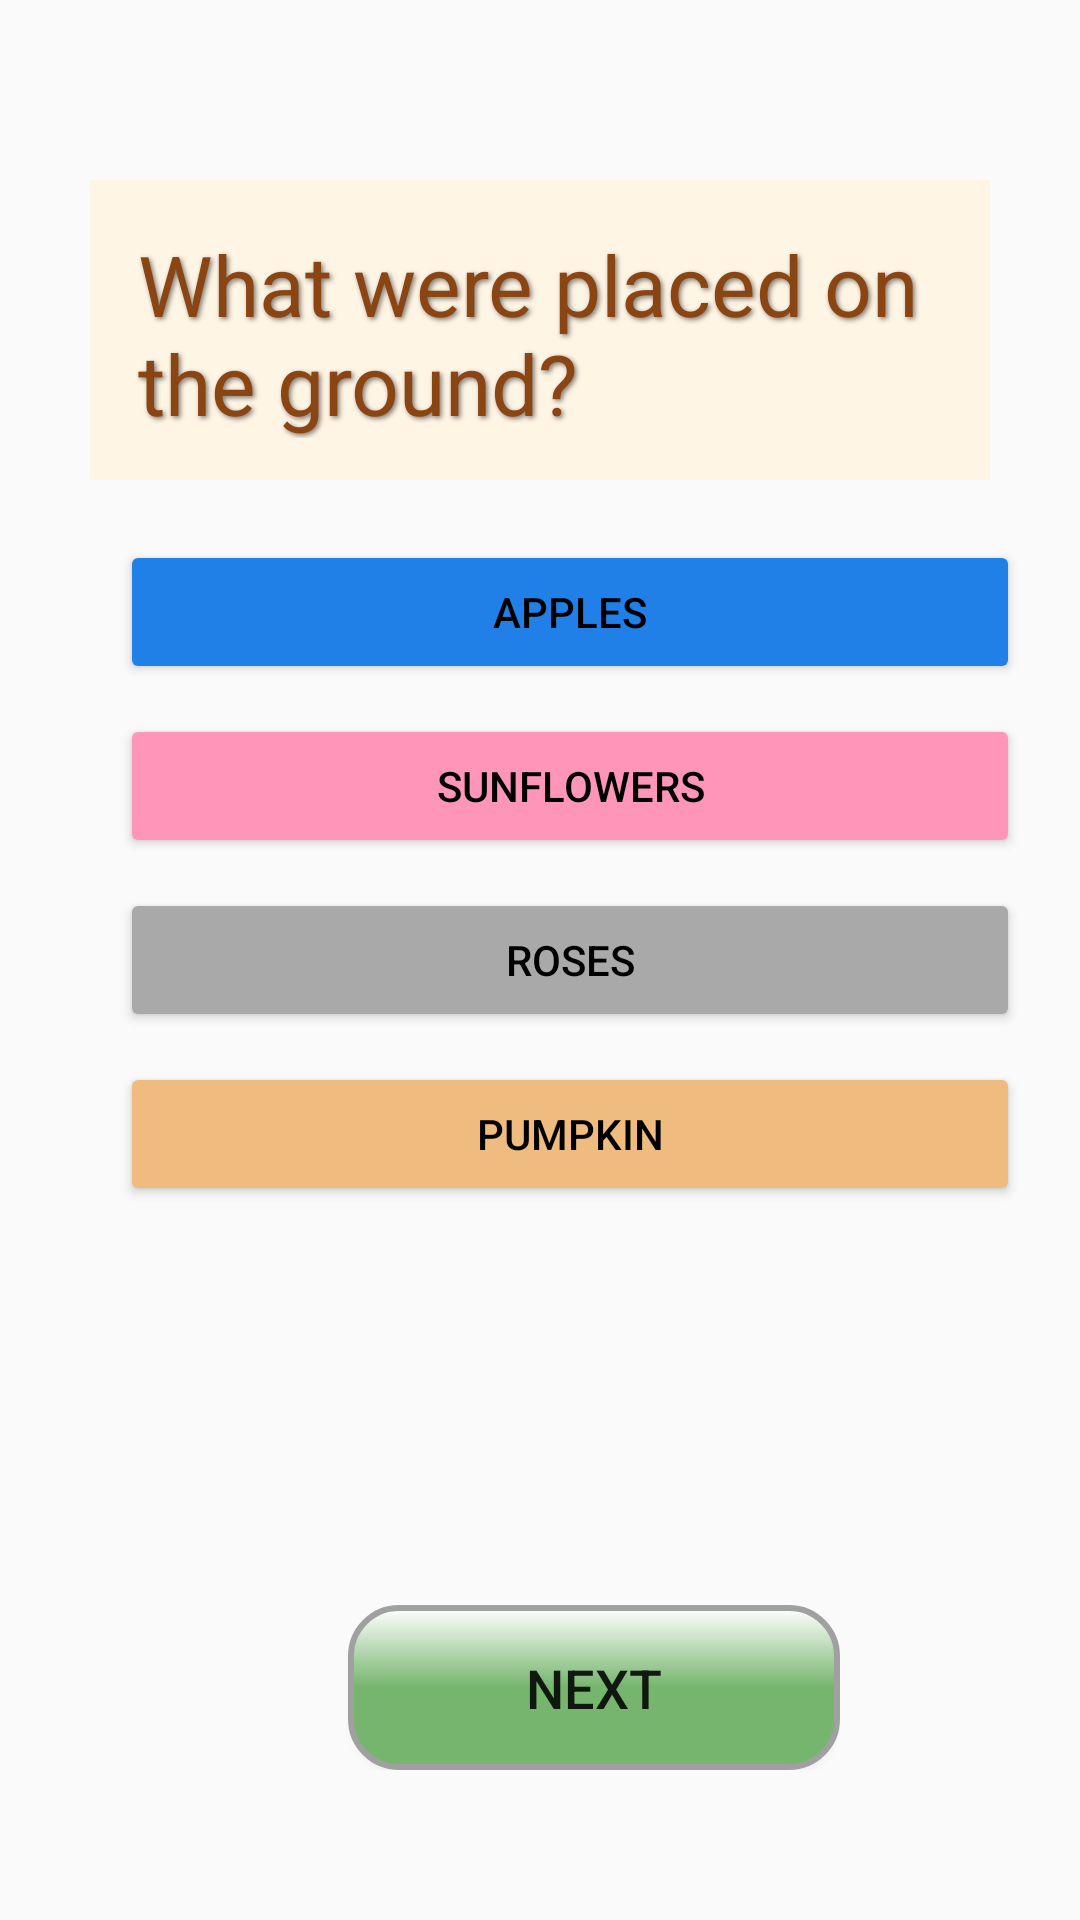

Layout XML and referenced resources for this Android screen:
<!-- AndroidManifest.xml: application theme AppTheme -->
<!-- res/layout/autumn_qs2.xml -->
<?xml version="1.0" encoding="utf-8"?>
<FrameLayout xmlns:android="http://schemas.android.com/apk/res/android"
    xmlns:app="http://schemas.android.com/apk/res-auto"
    android:layout_width="match_parent"
    android:layout_height="match_parent">

    
    <ImageView
        android:id="@+id/gifBackground"
        android:layout_width="match_parent"
        android:layout_height="match_parent"
        android:scaleType="fitXY"
        android:src="@drawable/autumn_qs" />

    
    <TextView
        android:id="@+id/titleText"
        android:layout_width="300dp"
        android:layout_height="100dp"
        android:text="What were placed on the ground?"
        android:background="#FFF5E5"
        android:textColor="#8B4513"
        android:textSize="28sp"
        android:layout_marginTop="60dp"
        android:layout_marginStart="30dp"
        android:padding="16dp"
        android:shadowColor="#80000000"
        android:shadowDx="2"
        android:shadowDy="2"
        android:shadowRadius="4" />

    
    <LinearLayout
        android:id="@+id/optionsLayout"
        android:orientation="vertical"
        android:layout_width="wrap_content"
        android:layout_height="wrap_content"
        android:layout_marginTop="180dp"
        android:layout_marginStart="40dp">

        <Button
            android:id="@+id/option1"
            android:layout_width="300dp"
            android:layout_height="wrap_content"
            android:text="apples"
            android:textColor="#000000"
            android:backgroundTint="#2080E7"/>

        <Button
            android:id="@+id/option2"
            android:layout_width="300dp"
            android:layout_height="wrap_content"
            android:text="sunflowers"
            android:textColor="#000000"
            android:backgroundTint="#FF95B9"
            android:layout_marginTop="10dp" />

        <Button
            android:id="@+id/option3"
            android:layout_width="300dp"
            android:layout_height="wrap_content"
            android:text="roses"
            android:textColor="#000000"
            android:backgroundTint="#A9A9A9"
            android:layout_marginTop="10dp" />

        <Button
            android:id="@+id/option4"
            android:layout_width="300dp"
            android:layout_height="wrap_content"
            android:text="pumpkin"
            android:textColor="#000000"
            android:backgroundTint="#EFBB7E"
            android:layout_marginTop="10dp" />
    </LinearLayout>

    
    <LinearLayout
        android:id="@+id/navigationLayout"
        android:layout_width="220dp"
        android:layout_height="wrap_content"
        android:layout_gravity="bottom"
        android:layout_marginBottom="50dp"
        android:orientation="horizontal"
        android:paddingHorizontal="20dp"
        android:translationX="80dp"
        android:gravity="center">

        <View
            android:layout_width="16dp"
            android:layout_height="0dp" />

        <Button
            android:id="@+id/nextButton"
            android:layout_width="0dp"
            android:layout_height="55dp"
            android:layout_weight="1"
            android:text="Next"
            android:textSize="18sp"
            android:background="@drawable/button_3d_round" />
    </LinearLayout>
</FrameLayout>
<!-- resources referenced by this layout -->
<resources>
  <!-- drawable button_3d_round (drawable) -->
  <?xml version="1.0" encoding="utf-8"?>
  <layer-list xmlns:android="http://schemas.android.com/apk/res/android">
      
      <item
          android:right="2dp"
          android:left="2dp"
          android:top="2dp"
          android:bottom="2dp">
          <shape>
              <solid android:color="#88000000"/> 
              <corners android:radius="16dp"/> 
          </shape>
      </item>
  
      
      <item>
          <shape>
              <gradient
                  android:startColor="#FFFFFF"
              android:centerColor="#76B56D"
              android:endColor="#76B56D"
              android:angle="270"/>
              <corners android:radius="16dp"/> 
              <stroke
                  android:color="#A0A0A0"
              android:width="2dp"/>    
          </shape>
      </item>
  </layer-list>
  <style name="AppTheme" parent="Theme.AppCompat.Light.NoActionBar">
          <item name="colorButtonNormal">@null</item>
      </style>
</resources>
